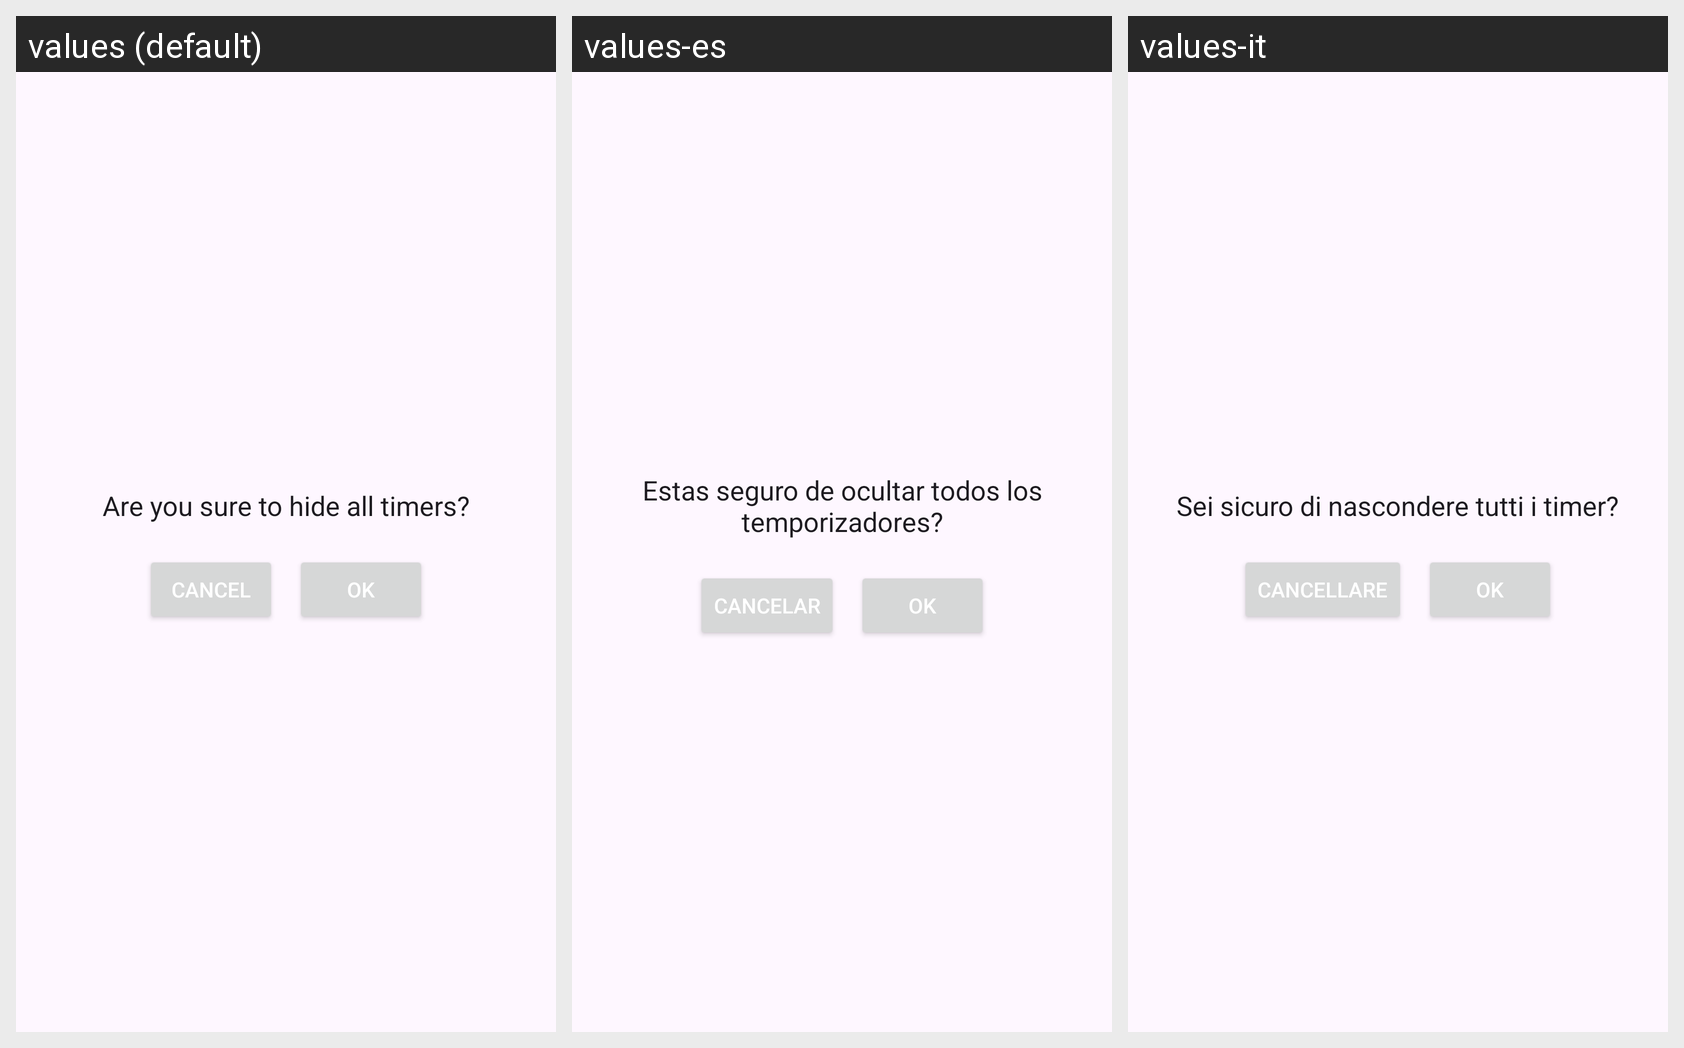

Here is an Android app screen in its default locale and in the app's own translations. Write out the translated-string differences for the strings that appear on this screen.
Android screen res/layout/popup_hide_timers_confirmation.xml rendered under 3 locales, left to right: values (default), values-es, values-it. Device: Nexus 5 (rendered at 1080×1920; each locale shown at half size, 540×960, under a caption strip naming it); theme Theme.RolInitiative.
Strings drawn on this screen, with the default value and each locale's value (text and hints the layout hard-codes, and strings that could not be matched under every locale, appear in the picture but are not listed):

are_you_sure
  values: Are you sure to hide all timers?
  values-es: Estas seguro de ocultar todos los temporizadores?
  values-it: Sei sicuro di nascondere tutti i timer?

cancel
  values: Cancel
  values-es: Cancelar
  values-it: Cancellare

ok
  values: Ok
  values-es: Ok  [not translated; the default value is used]
  values-it: Ok  [not translated; the default value is used]
